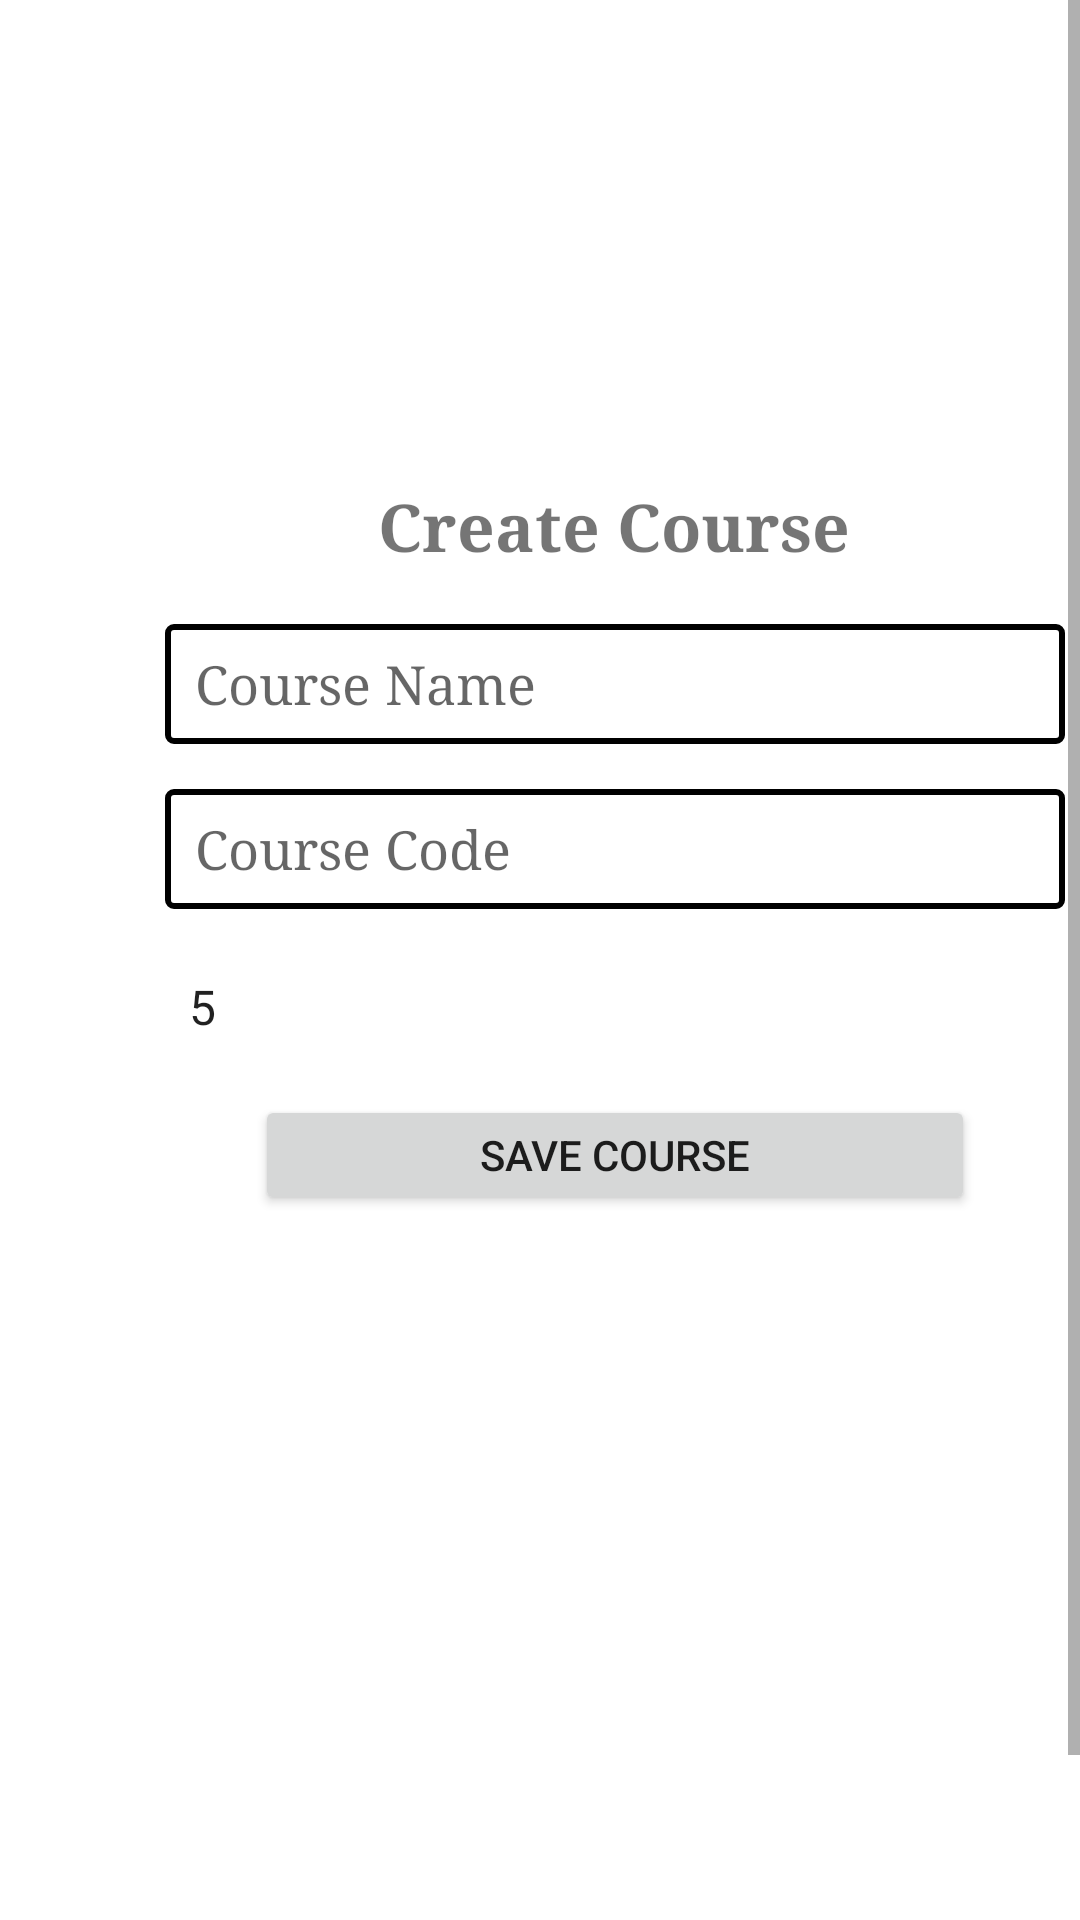

Write the Android layout XML for this screen, with the resource values it uses.
<!-- AndroidManifest.xml: application theme AppTheme -->
<!-- res/layout/activity_create_course.xml -->
<?xml version="1.0" encoding="utf-8"?>
<LinearLayout xmlns:android="http://schemas.android.com/apk/res/android"
    xmlns:app="http://schemas.android.com/apk/res-auto"
    xmlns:tools="http://schemas.android.com/tools"
    android:layout_width="match_parent"
    android:layout_height="match_parent"
    android:orientation="vertical"
    tools:context=".CreateCourse">

    <ScrollView
        android:layout_width="match_parent"
        android:layout_height="match_parent">

        <LinearLayout
            android:layout_width="match_parent"
            android:layout_height="wrap_content"
            android:orientation="vertical" >

            <LinearLayout
                android:layout_width="380dp"
                android:layout_height="700dp"
                android:paddingLeft="30dp"
                android:orientation="vertical"
                android:gravity="center_horizontal">

                <TextView
                    android:id="@+id/textViewStudentData"
                    android:layout_width="173dp"
                    android:layout_height="35dp"
                    android:layout_marginTop="158dp"
                    android:gravity="center"
                    android:text="Create Course"
                    android:textColorHighlight="#00613232"
                    android:textSize="22sp"
                    android:textStyle="bold"
                    app:fontFamily="serif" />


                <EditText
                    android:id="@+id/txtCourseName"
                    android:layout_width="300dp"
                    android:layout_height="40dp"
                    android:layout_marginTop="15dp"
                    android:paddingLeft="10dp"
                    android:background="@drawable/border"
                    android:fontFamily="serif"
                    android:hint="Course Name"
                    android:inputType="text" />

                <EditText
                    android:id="@+id/txtCourseCode"
                    android:layout_width="300dp"
                    android:layout_height="40dp"
                    android:layout_marginTop="15dp"
                    android:paddingLeft="10dp"
                    android:background="@drawable/border"
                    android:fontFamily="serif"
                    android:hint="Course Code"
                    android:inputType="text" />


                <Spinner
                    android:id="@+id/spinnerMarks"
                    android:layout_width="300dp"
                    android:layout_height="35dp"
                    android:layout_marginTop="15dp"
                    android:background="@drawable/spinner_background"
                    android:entries="@array/marks"
                    android:spinnerMode="dropdown" />

                <Button
                    android:id="@+id/btnSaveCourse"
                    android:layout_width="240dp"
                    android:layout_height="40dp"
                    android:layout_marginTop="12dp"
                    android:text="Save Course" />

            </LinearLayout>
        </LinearLayout>
    </ScrollView>

</LinearLayout>
<!-- resources referenced by this layout -->
<resources>
  <string-array name="marks">
          <item>5</item>
          <item>10</item>
      </string-array>
  <!-- drawable border (drawable) -->
  <?xml version="1.0" encoding="utf-8"?>
  <selector xmlns:android="http://schemas.android.com/apk/res/android"
      >
      <item>
          <shape android:shape="rectangle">
              <solid android:color="#ffffff"/>
              <corners android:radius="2dp" />
              <stroke
                  android:width="2dp"
                  android:color="#000000"
                  />
          </shape>
      </item>
  </selector>
  <style name="AppTheme" parent="Theme.MaterialComponents.Light.DarkActionBar">
          
          <item name="colorPrimary">@color/colorPrimary</item>
          <item name="colorPrimaryDark">@color/colorPrimaryDark</item>
          <item name="colorAccent">@color/colorAccent</item>
  
      </style>
  <!-- not gathered from this repository: default colours our renderer supplied (Android Studio template values) -->
  <color name="colorPrimary">#FF6200EE</color>
  <color name="colorPrimaryDark">#FF3700B3</color>
  <color name="colorAccent">#FF03DAC5</color>
</resources>
